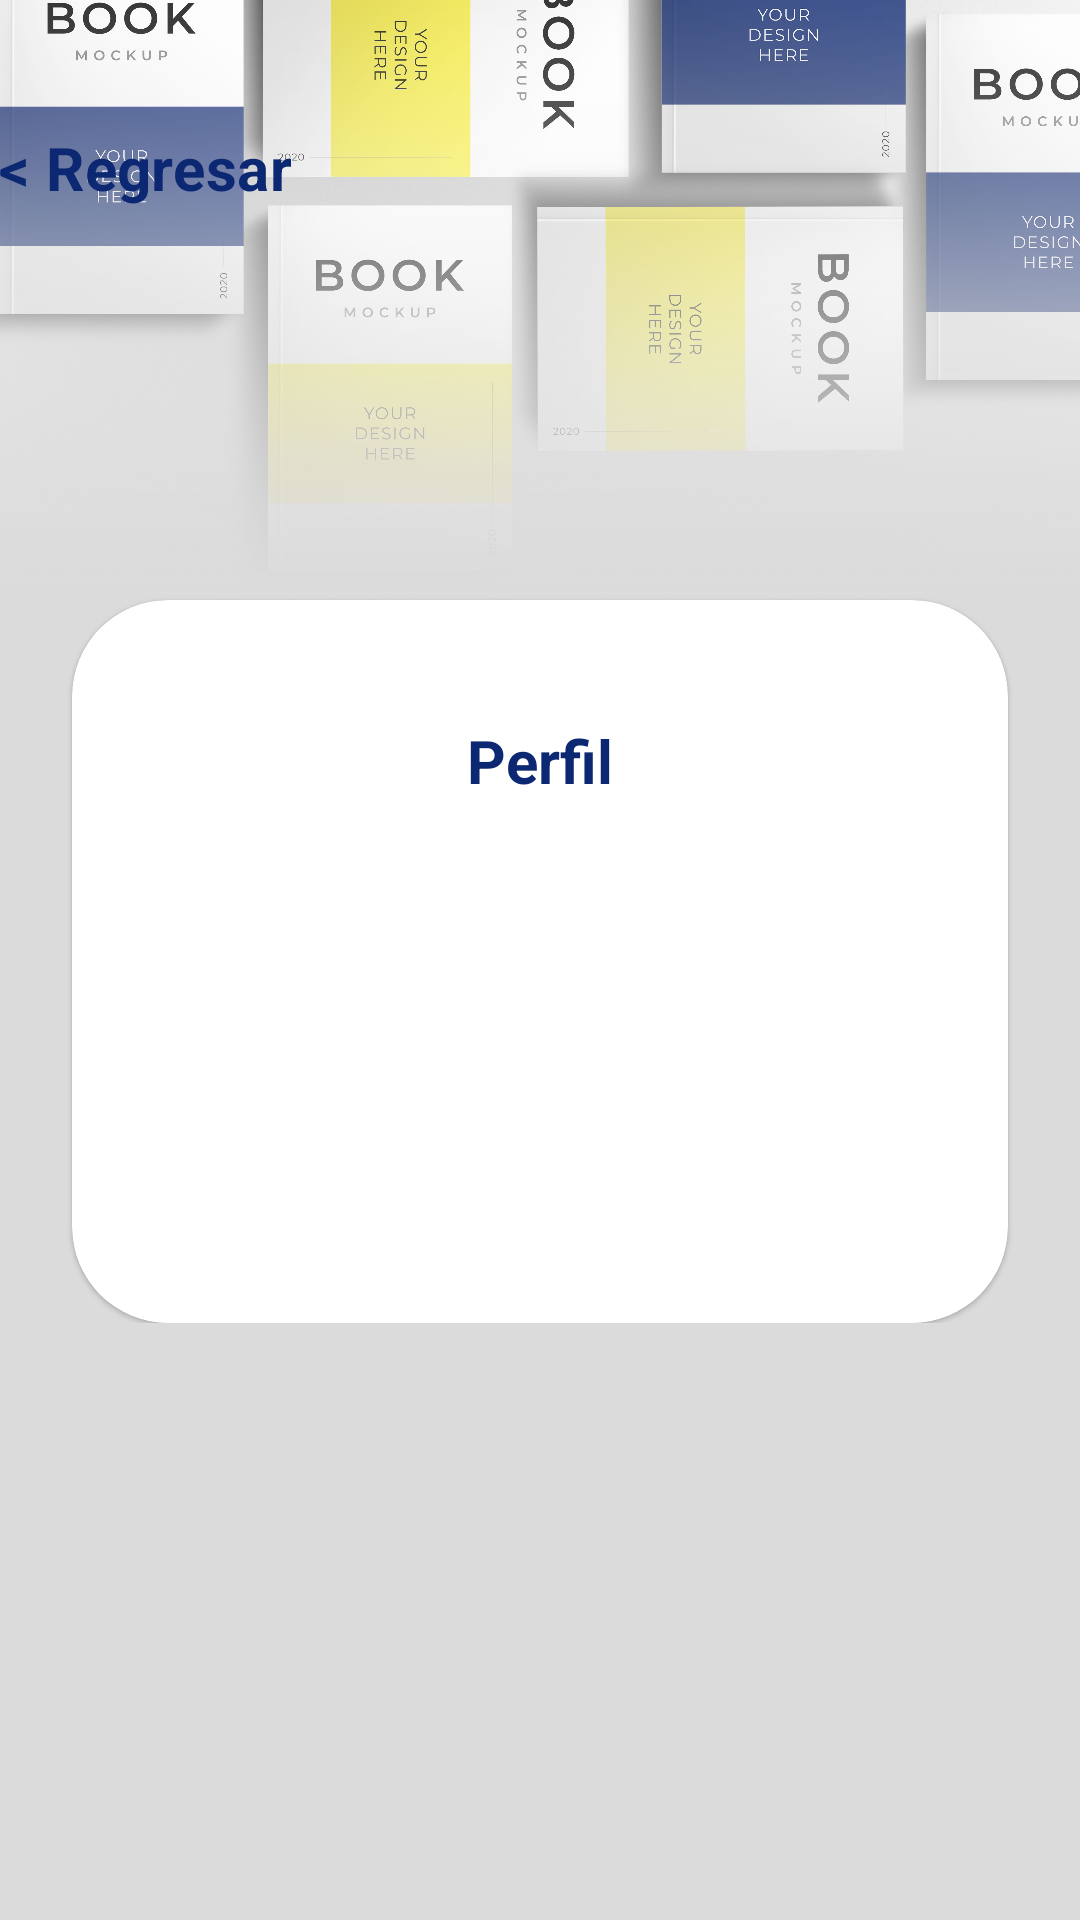

This screen was rendered from an Android layout file. Write that file and the resources it references.
<!-- AndroidManifest.xml: application theme Theme.BooKodemia -->
<!-- res/layout/fragment_perfil_usuario.xml -->
<?xml version="1.0" encoding="utf-8"?>
<androidx.constraintlayout.widget.ConstraintLayout xmlns:android="http://schemas.android.com/apk/res/android"
    xmlns:app="http://schemas.android.com/apk/res-auto"
    xmlns:tools="http://schemas.android.com/tools"
    android:layout_width="match_parent"
    android:layout_height="match_parent"
    android:background="@color/gray_200"
    android:visibility="visible"
    tools:context="fragmentsNavBar.Perfil_usuario">

    <ImageView
        android:layout_width="match_parent"
        android:layout_height="wrap_content"
        android:foregroundGravity="top"
        android:importantForAccessibility="no"
        android:scaleType="fitStart"
        app:layout_constraintEnd_toEndOf="parent"
        app:layout_constraintStart_toStartOf="parent"
        app:layout_constraintTop_toTopOf="parent"
        app:srcCompat="@drawable/banner"
        tools:ignore="ImageContrastCheck" />

    <ScrollView
        android:layout_width="match_parent"
        android:layout_height="match_parent"
        app:layout_constraintEnd_toEndOf="parent"
        app:layout_constraintHorizontal_bias="0.0"
        app:layout_constraintStart_toStartOf="parent"
        app:layout_constraintTop_toTopOf="parent"
        tools:ignore="SpeakableTextPresentCheck">

        <androidx.constraintlayout.widget.ConstraintLayout
            android:layout_width="match_parent"
            android:layout_height="wrap_content">

            <com.google.android.material.card.MaterialCardView
                style="?attr/materialCardViewElevatedStyle"
                android:layout_width="match_parent"
                android:layout_height="wrap_content"
                android:layout_marginStart="24dp"
                android:layout_marginTop="200dp"
                android:layout_marginEnd="24dp"
                android:backgroundTint="@color/white"
                app:cardCornerRadius="32dp"
                app:layout_constraintEnd_toEndOf="parent"
                app:layout_constraintStart_toStartOf="parent"
                app:layout_constraintTop_toTopOf="parent">

                <androidx.constraintlayout.widget.ConstraintLayout
                    android:layout_width="match_parent"
                    android:layout_height="wrap_content"
                    app:layout_constraintEnd_toEndOf="parent"
                    app:layout_constraintStart_toStartOf="parent"
                    app:layout_constraintTop_toTopOf="parent">

                    <TextView
                        android:id="@+id/textView8"
                        android:layout_width="wrap_content"
                        android:layout_height="wrap_content"
                        android:layout_marginTop="40dp"
                        android:fontFamily="sans-serif"
                        android:text="@string/tv_perfil"
                        android:textColor="@color/indigo_900"
                        android:textSize="20sp"
                        android:textStyle="bold"
                        app:layout_constraintEnd_toEndOf="parent"
                        app:layout_constraintStart_toStartOf="parent"
                        app:layout_constraintTop_toTopOf="parent" />

                    <TextView
                        android:id="@+id/perfil_nombre"
                        android:layout_width="match_parent"
                        android:layout_height="wrap_content"
                        android:layout_marginHorizontal="16dp"
                        android:layout_marginTop="24dp"
                        android:fontFamily="sans-serif"
                        android:textAlignment="center"
                        android:textColor="@color/gray_input"
                        android:textSize="14sp"
                        android:textStyle="bold"
                        app:layout_constraintEnd_toEndOf="@+id/textView8"
                        app:layout_constraintStart_toStartOf="@+id/textView8"
                        app:layout_constraintTop_toBottomOf="@+id/textView8"
                        tools:text="Nombre: %s" />

                    <TextView
                        android:id="@+id/perfil_correo"
                        android:layout_width="match_parent"
                        android:layout_height="wrap_content"
                        android:layout_marginHorizontal="16dp"
                        android:layout_marginTop="24dp"
                        android:fontFamily="sans-serif"
                        android:textAlignment="center"
                        android:textColor="@color/gray_input"
                        android:textSize="14sp"
                        android:textStyle="bold"
                        app:layout_constraintEnd_toEndOf="@+id/perfil_nombre"
                        app:layout_constraintStart_toStartOf="@+id/perfil_nombre"
                        app:layout_constraintTop_toBottomOf="@+id/perfil_nombre"
                        tools:text="Correo: %s" />

                    <com.google.android.material.textfield.TextInputLayout
                        android:id="@+id/perfil_contrasena"
                        android:layout_width="match_parent"
                        android:layout_height="wrap_content"
                        android:layout_marginHorizontal="16dp"
                        android:layout_marginTop="16dp"
                        android:layout_marginBottom="24dp"
                        android:fontFamily="sans-serif"
                        android:gravity="center"
                        android:inputType="textPassword"
                        android:minHeight="48dp"
                        android:textAlignment="center"
                        android:textColor="@color/gray_input"
                        android:textSize="14sp"
                        android:textStyle="bold"
                        app:layout_constraintBottom_toBottomOf="parent"
                        app:layout_constraintEnd_toEndOf="@+id/perfil_correo"
                        app:layout_constraintStart_toStartOf="@+id/perfil_correo"
                        app:layout_constraintTop_toBottomOf="@+id/perfil_correo"
                        android:hint="@string/contrasena_perfil" />


                </androidx.constraintlayout.widget.ConstraintLayout>

            </com.google.android.material.card.MaterialCardView>

            <Button
                android:id="@+id/button_regresar"
                style="@style/Widget.Material3.Button.TextButton"
                android:layout_width="wrap_content"
                android:layout_height="wrap_content"
                android:layout_marginStart="24dp"
                android:layout_marginTop="32dp"
                android:layout_marginEnd="288dp"
                android:fontFamily="sans-serif"
                android:text="@string/regresar_caracter_especial"
                android:textColor="@color/indigo_900"
                android:textSize="20sp"
                android:textStyle="bold"
                app:layout_constraintEnd_toEndOf="parent"
                app:layout_constraintStart_toStartOf="parent"
                app:layout_constraintTop_toTopOf="parent" />

        </androidx.constraintlayout.widget.ConstraintLayout>

    </ScrollView>

</androidx.constraintlayout.widget.ConstraintLayout>
<!-- resources referenced by this layout -->
<resources>
  <color name="gray_200">#DBDBDB</color>
  <color name="gray_input">#626262</color>
  <color name="indigo_900">#0D2873</color>
  <color name="white">#FFFFFFFF</color>
  <!-- drawable banner: jpg bitmap (drawable, 400709 bytes) -->
  <string name="contrasena_perfil">Contraseña: %s</string>
  <string name="regresar_caracter_especial">&lt; Regresar</string>
  <string name="tv_perfil">Perfil</string>
  <style name="Theme.BooKodemia" parent="Theme.Material3.DayNight.NoActionBar">
          
          <item name="colorPrimary">@color/indigo_900</item>
          <item name="colorPrimaryVariant">@color/lightBlue_600</item>
          <item name="colorOnPrimary">@color/white</item>
          
          <item name="colorSecondary">@color/teal_200</item>
          <item name="colorSecondaryVariant">@color/teal_700</item>
          <item name="colorOnSecondary">@color/black</item>
          
          <item name="android:statusBarColor" tools:targetApi="l">?attr/colorPrimaryVariant</item>
          
      </style>
  <color name="lightBlue_600">#0f96f8</color>
  <color name="teal_200">#FF03DAC5</color>
  <color name="teal_700">#FF018786</color>
  <color name="black">#FF000000</color>
</resources>
